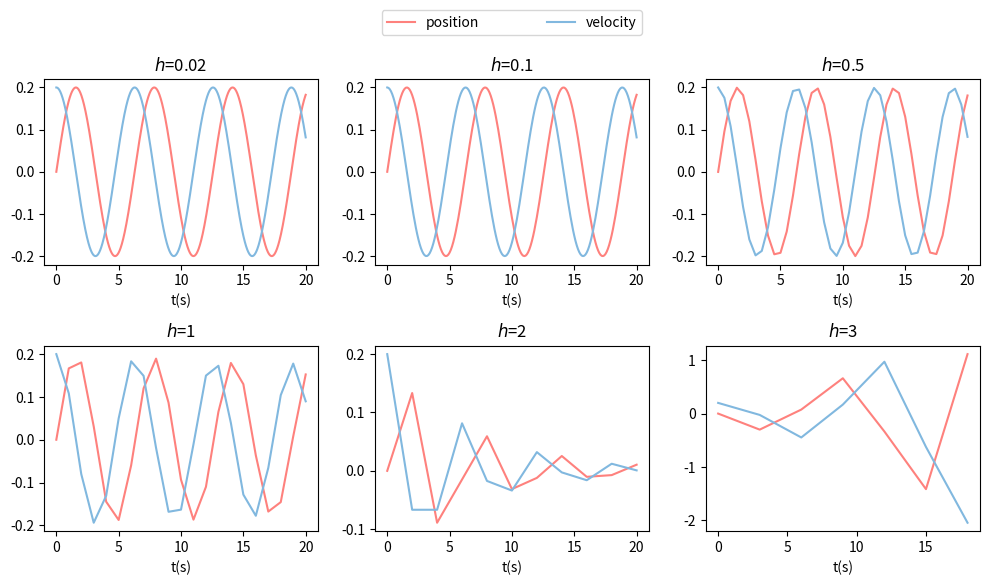
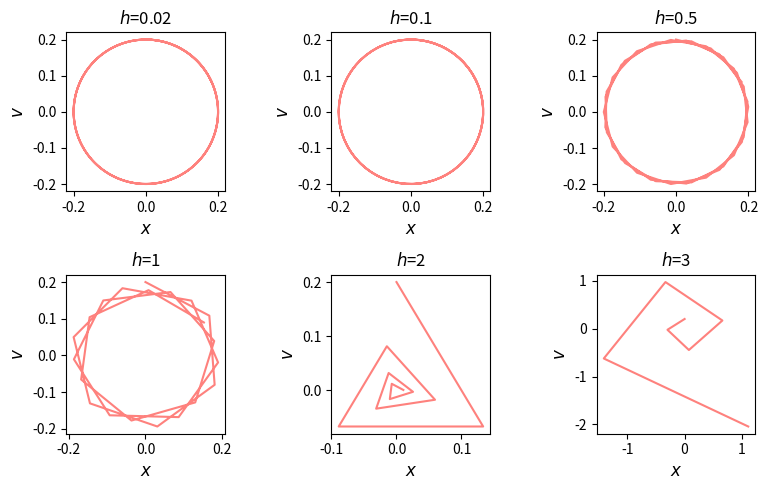

Python code for these plots, in order:
import numpy as np
import matplotlib.pyplot as plt

ANG_FREQUENCY_SQUARED = 1
START_TIME = 0
END_TIME = 20
INITIAL_POSITION = 0
INITIAL_VELOCITY = 0.2

cmap1 = ['#fe817d', '#81b8df']

def deriv(t, phase):
    # phase[0], phase[1]: position, velocity
    return np.array([phase[1], -ANG_FREQUENCY_SQUARED * phase[0]])

def RK4(deriv, phase, t, h):
    '''
    One step of RK4 Method
    phase[0], phase[1]: position, velocity
    h: step size
    '''
    k1 = deriv(t, phase)
    k2 = deriv(t + h/2, phase + h/2 * k1)
    k3 = deriv(t + h/2, phase + h/2 * k2)
    k4 = deriv(t + h, phase + h * k3)
    phase = phase + h*(k1 + 2 * k2 + 2 * k3 + k4) / 6
    t = t + h
    return (t, phase)

def solve_ODE(phase, t, h):

    time_list = np.array([t])     # to store all times
    phase_list = np.array([phase])     # and all solution points

    for i in range(int(END_TIME / h)):  # take enough steps (or so)
        (t, phase) = RK4(deriv, phase, t, h)
        time_list = np.append(time_list, t)
        phase_list = np.concatenate((phase_list, np.array([phase])))

    return (time_list, phase_list)

def plot_solutions(t_lists, pos_lists, v_lists, h_list):

    fig, axs = plt.subplots(2, 3, figsize=(10, 6))

    k = 0

    for i in range(2):
        for j in range(3):
            axs[i, j].plot(t_lists[k], pos_lists[k], color=cmap1[0], label='position')
            axs[i, j].plot(t_lists[k], v_lists[k], color=cmap1[1], label='velocity')
            axs[i, j].set_title('$h$={}'.format(h_list[k]))
            axs[i, j].set_xlabel('t(s)')
            k += 1

    axs[0, 1].legend(loc='lower left', bbox_to_anchor=(0, 1.2, 1, 0.2), mode='expand', ncol=2)
    fig.tight_layout()

def phase_portrait(pos_lists, v_lists, h_list):

    fig, axs = plt.subplots(2, 3, figsize=(8, 5), subplot_kw=dict(box_aspect=1),
                            constrained_layout=True)

    k = 0

    for i in range(2): 
        for j in range(3):
            axs[i, j].plot(pos_lists[k], v_lists[k], color=cmap1[0])
            axs[i, j].set_title('$h$={}'.format(h_list[k]))
            axs[i, j].set_xlabel('$x$', fontsize=12)
            axs[i, j].set_ylabel('$v$', fontsize=12)
            
            k += 1

    fig.tight_layout()

initial = np.array([INITIAL_POSITION, INITIAL_VELOCITY])
h_list = [0.02, 0.1, 0.5, 1, 2, 3]

t_lists = []
pos_lists = []
v_lists = []
    
for i in range(len(h_list)):

    t_list, phase_list = solve_ODE(initial, START_TIME, h_list[i])
    [pos_list, v_list] = phase_list.transpose()

    t_lists.append(t_list)
    pos_lists.append(pos_list)
    v_lists.append(v_list)

plot_solutions(t_lists, pos_lists, v_lists, h_list)
phase_portrait(pos_lists, v_lists, h_list)

plt.show()